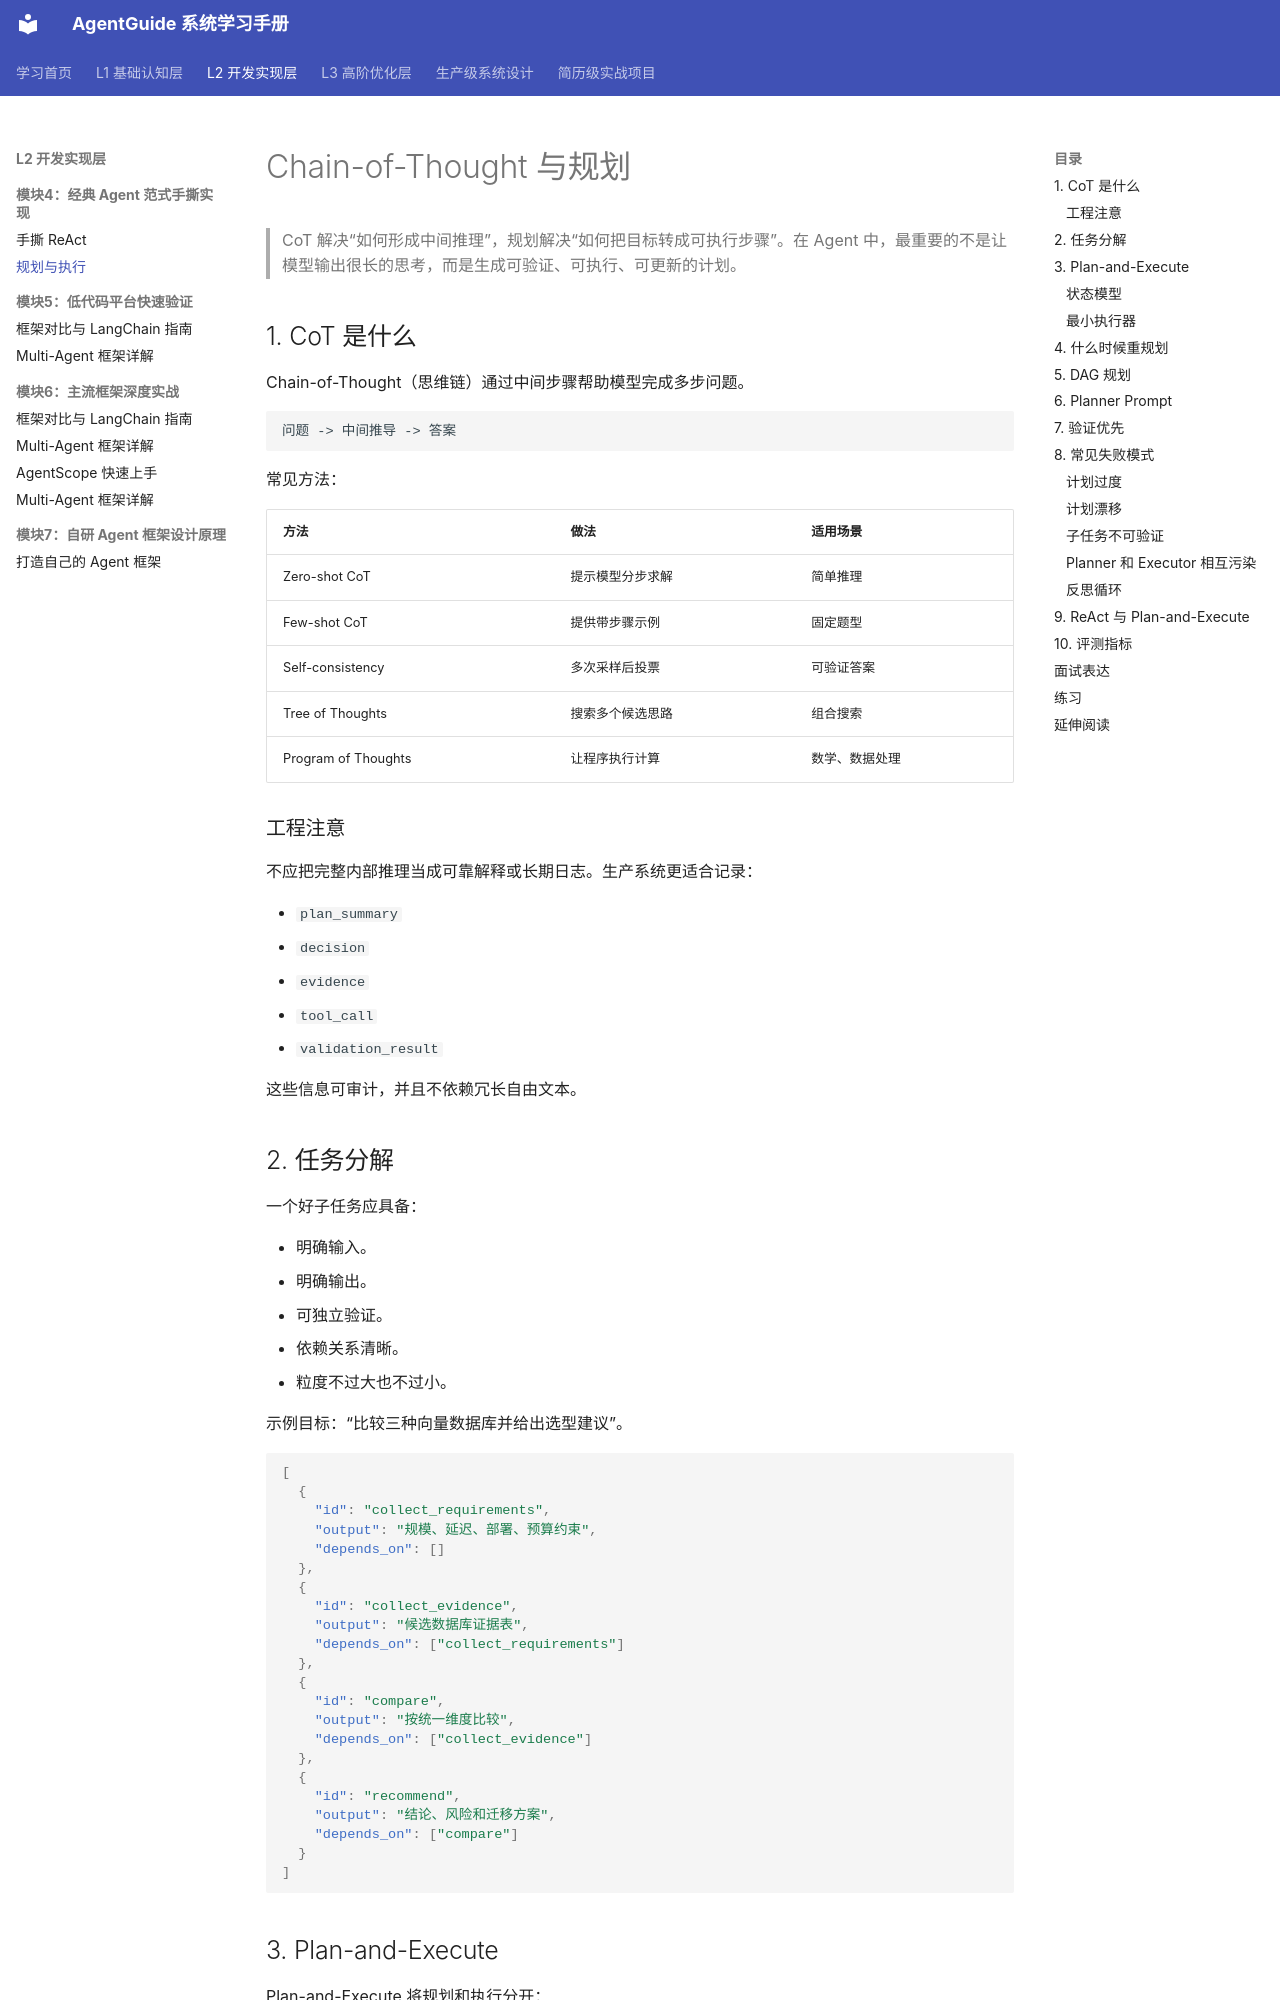

repository: xtyAIdev/AgentGuide · page: 01-theory/05-cot-and-planning/index.html · generator: mkdocs

# Chain-of-Thought 与规划

> CoT 解决“如何形成中间推理”，规划解决“如何把目标转成可执行步骤”。在 Agent 中，最重要的不是让模型输出很长的思考，而是生成可验证、可执行、可更新的计划。

## 1. CoT 是什么

Chain-of-Thought（思维链）通过中间步骤帮助模型完成多步问题。

```text
问题 -> 中间推导 -> 答案
```

常见方法：

| 方法 | 做法 | 适用场景 |
|:---|:---|:---|
| Zero-shot CoT | 提示模型分步求解 | 简单推理 |
| Few-shot CoT | 提供带步骤示例 | 固定题型 |
| Self-consistency | 多次采样后投票 | 可验证答案 |
| Tree of Thoughts | 搜索多个候选思路 | 组合搜索 |
| Program of Thoughts | 让程序执行计算 | 数学、数据处理 |

### 工程注意

不应把完整内部推理当成可靠解释或长期日志。生产系统更适合记录：

- `plan_summary`
- `decision`
- `evidence`
- `tool_call`
- `validation_result`

这些信息可审计，并且不依赖冗长自由文本。

## 2. 任务分解

一个好子任务应具备：

- 明确输入。
- 明确输出。
- 可独立验证。
- 依赖关系清晰。
- 粒度不过大也不过小。

示例目标：“比较三种向量数据库并给出选型建议”。

```json
[
  {
    "id": "collect_requirements",
    "output": "规模、延迟、部署、预算约束",
    "depends_on": []
  },
  {
    "id": "collect_evidence",
    "output": "候选数据库证据表",
    "depends_on": ["collect_requirements"]
  },
  {
    "id": "compare",
    "output": "按统一维度比较",
    "depends_on": ["collect_evidence"]
  },
  {
    "id": "recommend",
    "output": "结论、风险和迁移方案",
    "depends_on": ["compare"]
  }
]
```

## 3. Plan-and-Execute

Plan-and-Execute 将规划和执行分开：

```text
Planner -> Plan
Executor -> Execute next task
Evaluator -> Validate result
Replanner -> Update remaining plan
```
